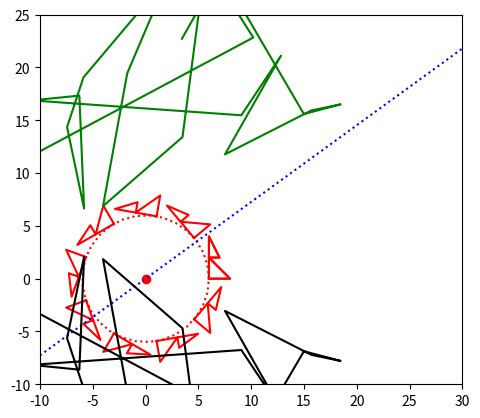

Write the Python code that produced this figure.
# -*- coding: utf-8 -*-
"""
Created on Wed Oct  6 13:08:02 2021

[redacted]
"""
import numpy as np  
import matplotlib.pyplot as plt


def trace_cercle(a, b, r):
    t = np.linspace(0, np.pi*2,30)
    x = a + np.cos(t)*r
    y = b + np.sin(t)*r
    plt.plot(x,y,'r:')
   
    
def trace_droite(pente, b):
    x = np.linspace(xmin, xmax,30)
    y = pente*x + b
    plt.plot(x,y,'b:')
 
    
def matP_homogene(matP):  
    # la matrice des points écrits en coordonnées homogènes
    nP=matP.shape[1] 
    matP_h = np.concatenate((matP,np.ones((1,nP))),0)
    return matP_h


def affiche_polygone(matP, string):
## en ajoutant le point final    
#    pointdebut=matP[:,0]
#    pointdebut=pointdebut.reshape(pointdebut.shape[0],1)
#    matP=np.concatenate((matP,pointdebut),1)
#    # on peut faire directement cela :
    x = matP[0, :]
    y = matP[1, :]
    plt.plot(x, y, string)


def mat_Rotation_h(theta):
    mat = np.array([[np.cos(theta), -np.sin(theta), 0],
                    [np.sin(theta), np.cos(theta), 0],
                    [0, 0, 1]])
    return mat


def mat_Translation_h(tx,ty):
    mat = np.array([[1, 0, tx],
                    [0, 1, ty],
                    [0, 0, 1]])
    return mat


def mat_Reflexion_axe1():
    mat = np.array([[1, 0, 0],
                    [0, -1, 0],
                    [0, 0, 1]])
    return mat


def mat_Scale_h(sx,sy):
    mat = np.array([[sx, 0, 0],
                    [0, sy, 0],
                    [0, 0, 1]])
    return mat



plt.axis('scaled') # la position est importante
xmin, xmax = plt.xlim(-10, 30)  # pour délimiter la fenêtre
ymin, ymax = plt.ylim(-10, 25)

r=6
trace_cercle(0, 0, r)
plt.plot([0], [0], 'ro')


# matrice des points de l'objet de référence :
matP=np.array([[0, 2, 0, 1, 0, 0],
                [0, 0, 2, 2, 4, 0]])
matP=matP_homogene(matP)


matP1 = np.dot(mat_Translation_h(r,0), matP)
#affiche_polygone(matP1, 'b:')

tab_angle = np.linspace(0, np.pi*2, 10) # un array
for theta in tab_angle:
    matP2 = np.dot(mat_Rotation_h(theta), matP1)
    affiche_polygone(matP2, 'r-')

    
# une matrice de points choisis aléatoirement 
# chaque coordonnée suit une loi uniforme sur l'intervalle [0,1]    
matP_alea=np.random.rand(2,20)
#P_origine=np.array([[0], [0]])  # on peut ajouter l'origine à ces points
#matP_alea=np.concatenate((matP_alea,P_origine),1)
matP_alea=matP_homogene(matP_alea)
#affiche_polygone(matP_alea, 'k-')


# Agrandir une première fois :
matP_alea_1= np.dot(mat_Scale_h(5, 5), matP_alea)
#affiche_polygone(matP_alea_1, 'y-')


# Agrandir encore, Tourner (angle theta), Déplacer (droite y=p.x) :

matP_alea_2= np.dot(mat_Scale_h(5, 5), matP_alea_1)

theta=np.pi*0.2
pente = np.tan(theta)
trace_droite(pente, 0.)
matP_alea_3= np.dot(mat_Rotation_h(pente), matP_alea_2)
affiche_polygone(matP_alea_3, 'g-')

x=12
matP_alea_4= np.dot(mat_Reflexion_axe1(), matP_alea_3)
#affiche_polygone(matP_alea_4, 'b-')

matP_alea_5 = np.dot(mat_Translation_h(0, pente*x), matP_alea_4)
affiche_polygone(matP_alea_5, 'k-')

# Relexion par rapport à la droite y=px :

"""TODO
TODO
TODO"""

#plt.show()